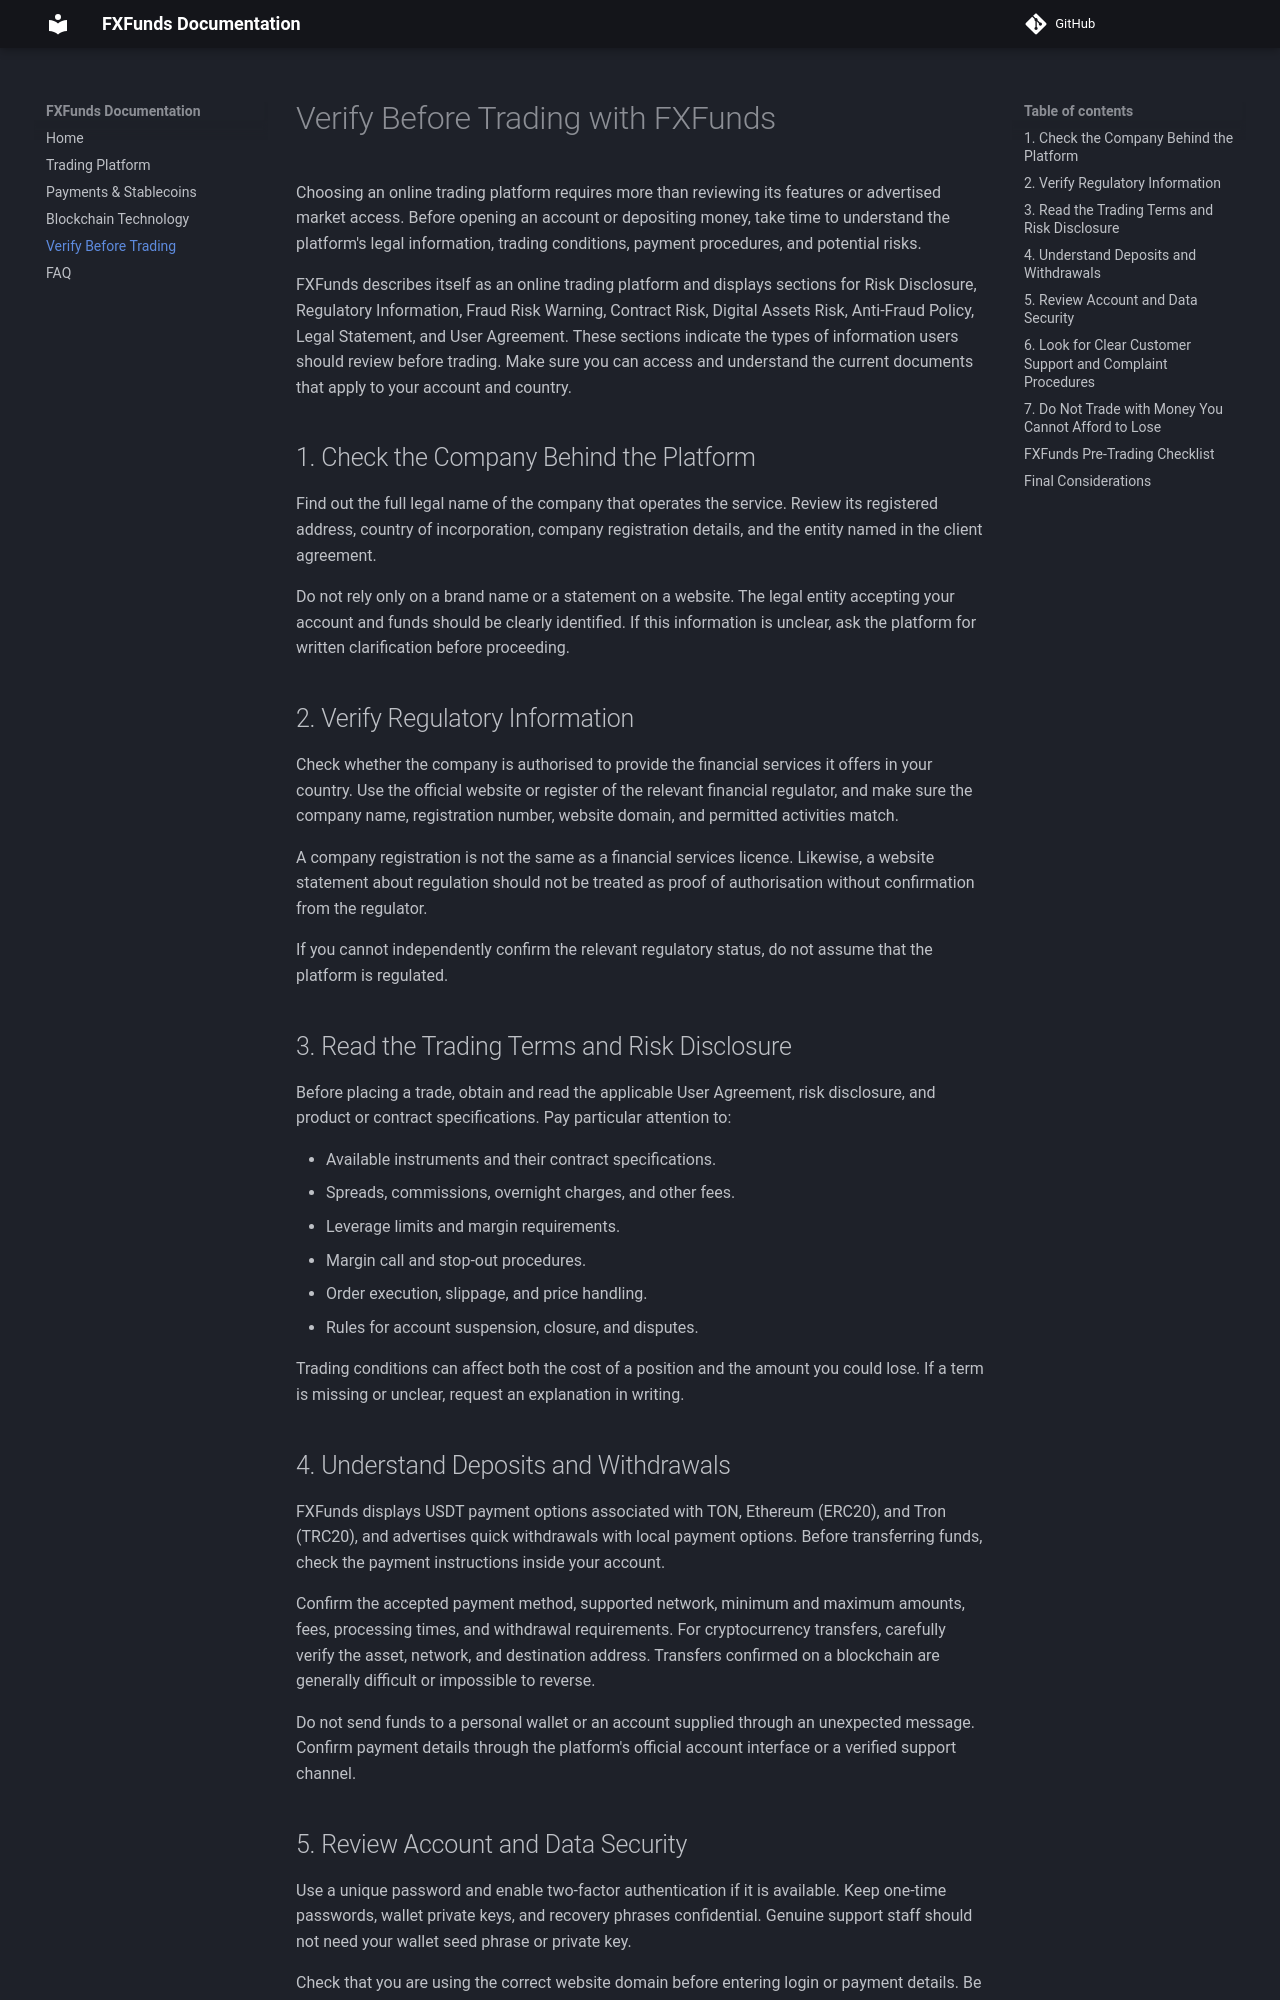

repository: FXFunds/fxfunds-trading-platform · page: verify-before-trading/index.html · generator: mkdocs

# Verify Before Trading with FXFunds

Choosing an online trading platform requires more than reviewing its
features or advertised market access. Before opening an account or
depositing money, take time to understand the platform's legal
information, trading conditions, payment procedures, and potential
risks.

FXFunds describes itself as an online trading platform and displays
sections for Risk Disclosure, Regulatory Information, Fraud Risk
Warning, Contract Risk, Digital Assets Risk, Anti-Fraud Policy, Legal
Statement, and User Agreement. These sections indicate the types of
information users should review before trading. Make sure you can access
and understand the current documents that apply to your account and
country.

## 1. Check the Company Behind the Platform

Find out the full legal name of the company that operates the service.
Review its registered address, country of incorporation, company
registration details, and the entity named in the client agreement.

Do not rely only on a brand name or a statement on a website. The legal
entity accepting your account and funds should be clearly identified. If
this information is unclear, ask the platform for written clarification
before proceeding.

## 2. Verify Regulatory Information

Check whether the company is authorised to provide the financial
services it offers in your country. Use the official website or register
of the relevant financial regulator, and make sure the company name,
registration number, website domain, and permitted activities match.

A company registration is not the same as a financial services licence.
Likewise, a website statement about regulation should not be treated as
proof of authorisation without confirmation from the regulator.

If you cannot independently confirm the relevant regulatory status, do
not assume that the platform is regulated.

## 3. Read the Trading Terms and Risk Disclosure

Before placing a trade, obtain and read the applicable User Agreement,
risk disclosure, and product or contract specifications. Pay particular
attention to:

-   Available instruments and their contract specifications.
-   Spreads, commissions, overnight charges, and other fees.
-   Leverage limits and margin requirements.
-   Margin call and stop-out procedures.
-   Order execution, slippage, and price handling.
-   Rules for account suspension, closure, and disputes.

Trading conditions can affect both the cost of a position and the amount
you could lose. If a term is missing or unclear, request an explanation
in writing.

## 4. Understand Deposits and Withdrawals

FXFunds displays USDT payment options associated with TON, Ethereum
(ERC20), and Tron (TRC20), and advertises quick withdrawals with local
payment options. Before transferring funds, check the payment
instructions inside your account.

Confirm the accepted payment method, supported network, minimum and
maximum amounts, fees, processing times, and withdrawal requirements.
For cryptocurrency transfers, carefully verify the asset, network, and
destination address. Transfers confirmed on a blockchain are generally
difficult or impossible to reverse.

Do not send funds to a personal wallet or an account supplied through an
unexpected message. Confirm payment details through the platform's
official account interface or a verified support channel.
